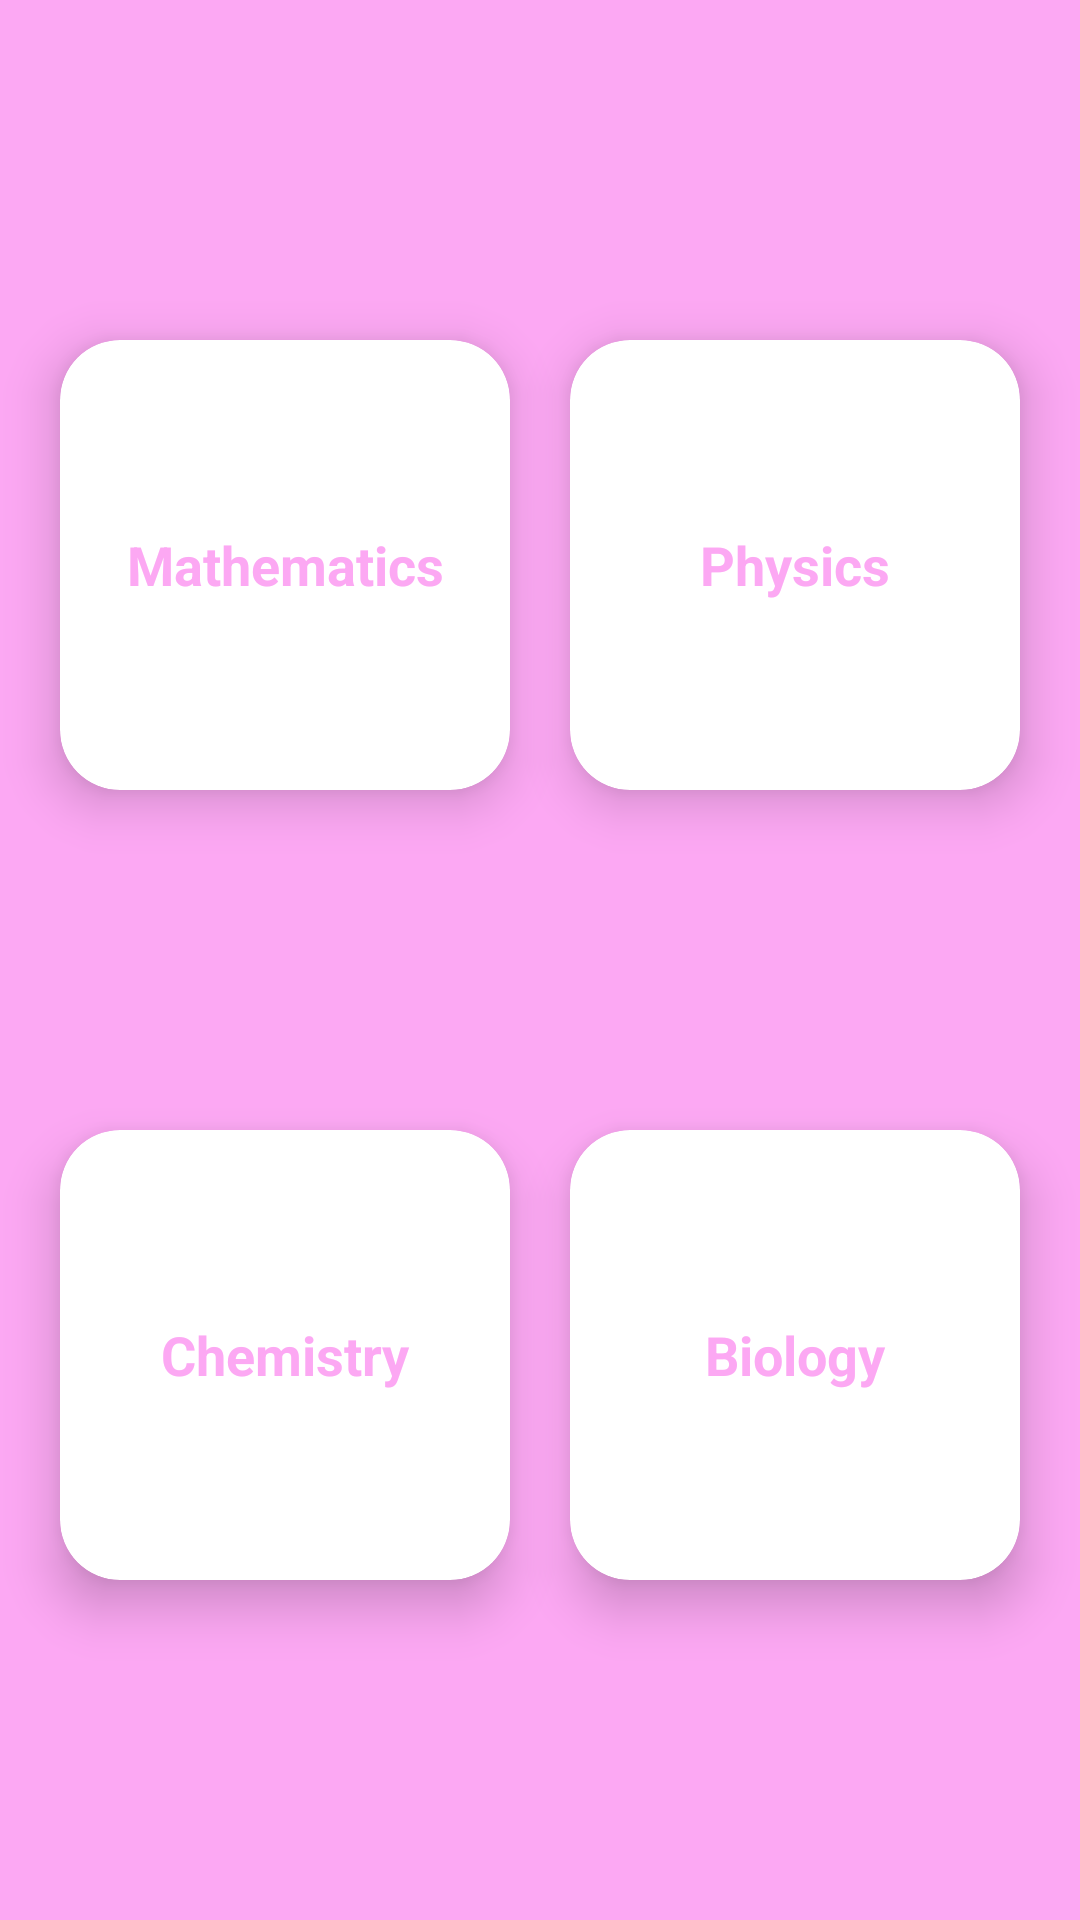

Layout XML and referenced resources for this Android screen:
<!-- AndroidManifest.xml: application theme Base.Theme.Quizzify -->
<!-- res/layout/activity_homepage.xml -->
<?xml version="1.0" encoding="utf-8"?>
<androidx.constraintlayout.widget.ConstraintLayout xmlns:android="http://schemas.android.com/apk/res/android"
    xmlns:app="http://schemas.android.com/apk/res-auto"
    xmlns:tools="http://schemas.android.com/tools"
    android:layout_width="match_parent"
    android:layout_height="match_parent"
    android:background="@color/pink"
    tools:context=".HomepageActivity">


    <androidx.cardview.widget.CardView
        android:id="@+id/cardViewMaths"
        android:layout_width="150dp"
        android:layout_height="150dp"
        app:cardCornerRadius="20dp"
        app:layout_constraintBottom_toTopOf="@+id/cardViewChemistry"
        app:layout_constraintEnd_toStartOf="@+id/cardViewPhysics"
        app:layout_constraintHorizontal_bias="0.5"
        app:layout_constraintStart_toStartOf="parent"
        app:layout_constraintTop_toTopOf="parent"
        app:layout_constraintVertical_bias="0.5"
        app:cardElevation="10dp"
        android:contextClickable="true">

        <TextView
            android:layout_width="match_parent"
            android:layout_height="match_parent"
            android:text="Mathematics"
            android:textSize="18sp"
            android:textStyle="bold"
            android:textColor="@color/pink"
            android:gravity="center"/>
    </androidx.cardview.widget.CardView>

    <androidx.cardview.widget.CardView
        android:id="@+id/cardViewPhysics"
        android:layout_width="150dp"
        android:layout_height="150dp"
        app:cardCornerRadius="20dp"
        app:layout_constraintBottom_toTopOf="@+id/cardViewBiology"
        app:layout_constraintEnd_toEndOf="parent"
        app:layout_constraintHorizontal_bias="0.5"
        app:layout_constraintStart_toEndOf="@+id/cardViewMaths"
        app:layout_constraintTop_toTopOf="parent"
        app:layout_constraintVertical_bias="0.5"
        app:cardElevation="10dp"
        android:contextClickable="true">

        <TextView
            android:layout_width="match_parent"
            android:layout_height="match_parent"
            android:text="Physics"
            android:textSize="18sp"
            android:textStyle="bold"
            android:textColor="@color/pink"
            android:gravity="center"/>
    </androidx.cardview.widget.CardView>

    <androidx.cardview.widget.CardView
        android:id="@+id/cardViewChemistry"
        android:layout_width="150dp"
        android:layout_height="150dp"
        app:cardCornerRadius="20dp"
        app:layout_constraintBottom_toBottomOf="parent"
        app:layout_constraintEnd_toStartOf="@+id/cardViewBiology"
        app:layout_constraintHorizontal_bias="0.5"
        app:layout_constraintStart_toStartOf="parent"
        app:layout_constraintTop_toBottomOf="@+id/cardViewMaths"
        app:layout_constraintVertical_bias="0.5"
        app:cardElevation="10dp"
        android:contextClickable="true">

        <TextView
            android:layout_width="match_parent"
            android:layout_height="match_parent"
            android:text="Chemistry"
            android:textSize="18sp"
            android:textStyle="bold"
            android:textColor="@color/pink"
            android:gravity="center"/>
    </androidx.cardview.widget.CardView>

    <androidx.cardview.widget.CardView
        android:id="@+id/cardViewBiology"
        android:layout_width="150dp"
        android:layout_height="150dp"
        app:cardCornerRadius="20dp"
        app:layout_constraintBottom_toBottomOf="parent"
        app:layout_constraintEnd_toEndOf="parent"
        app:layout_constraintHorizontal_bias="0.5"
        app:layout_constraintStart_toEndOf="@+id/cardViewChemistry"
        app:layout_constraintTop_toBottomOf="@+id/cardViewPhysics"
        app:layout_constraintVertical_bias="0.5"
        app:cardElevation="10dp"
        android:contextClickable="true">

        <TextView
            android:layout_width="match_parent"
            android:layout_height="match_parent"
            android:text="Biology"
            android:textSize="18sp"
            android:textStyle="bold"
            android:textColor="@color/pink"
            android:gravity="center"/>
    </androidx.cardview.widget.CardView>
</androidx.constraintlayout.widget.ConstraintLayout>
<!-- resources referenced by this layout -->
<resources>
  <color name="pink">#fca8f3</color>
  <style name="Base.Theme.Quizzify" parent="Theme.Material3.DayNight.NoActionBar">
          
          
          <item name="colorPrimary">@color/pink</item>
      </style>
</resources>
